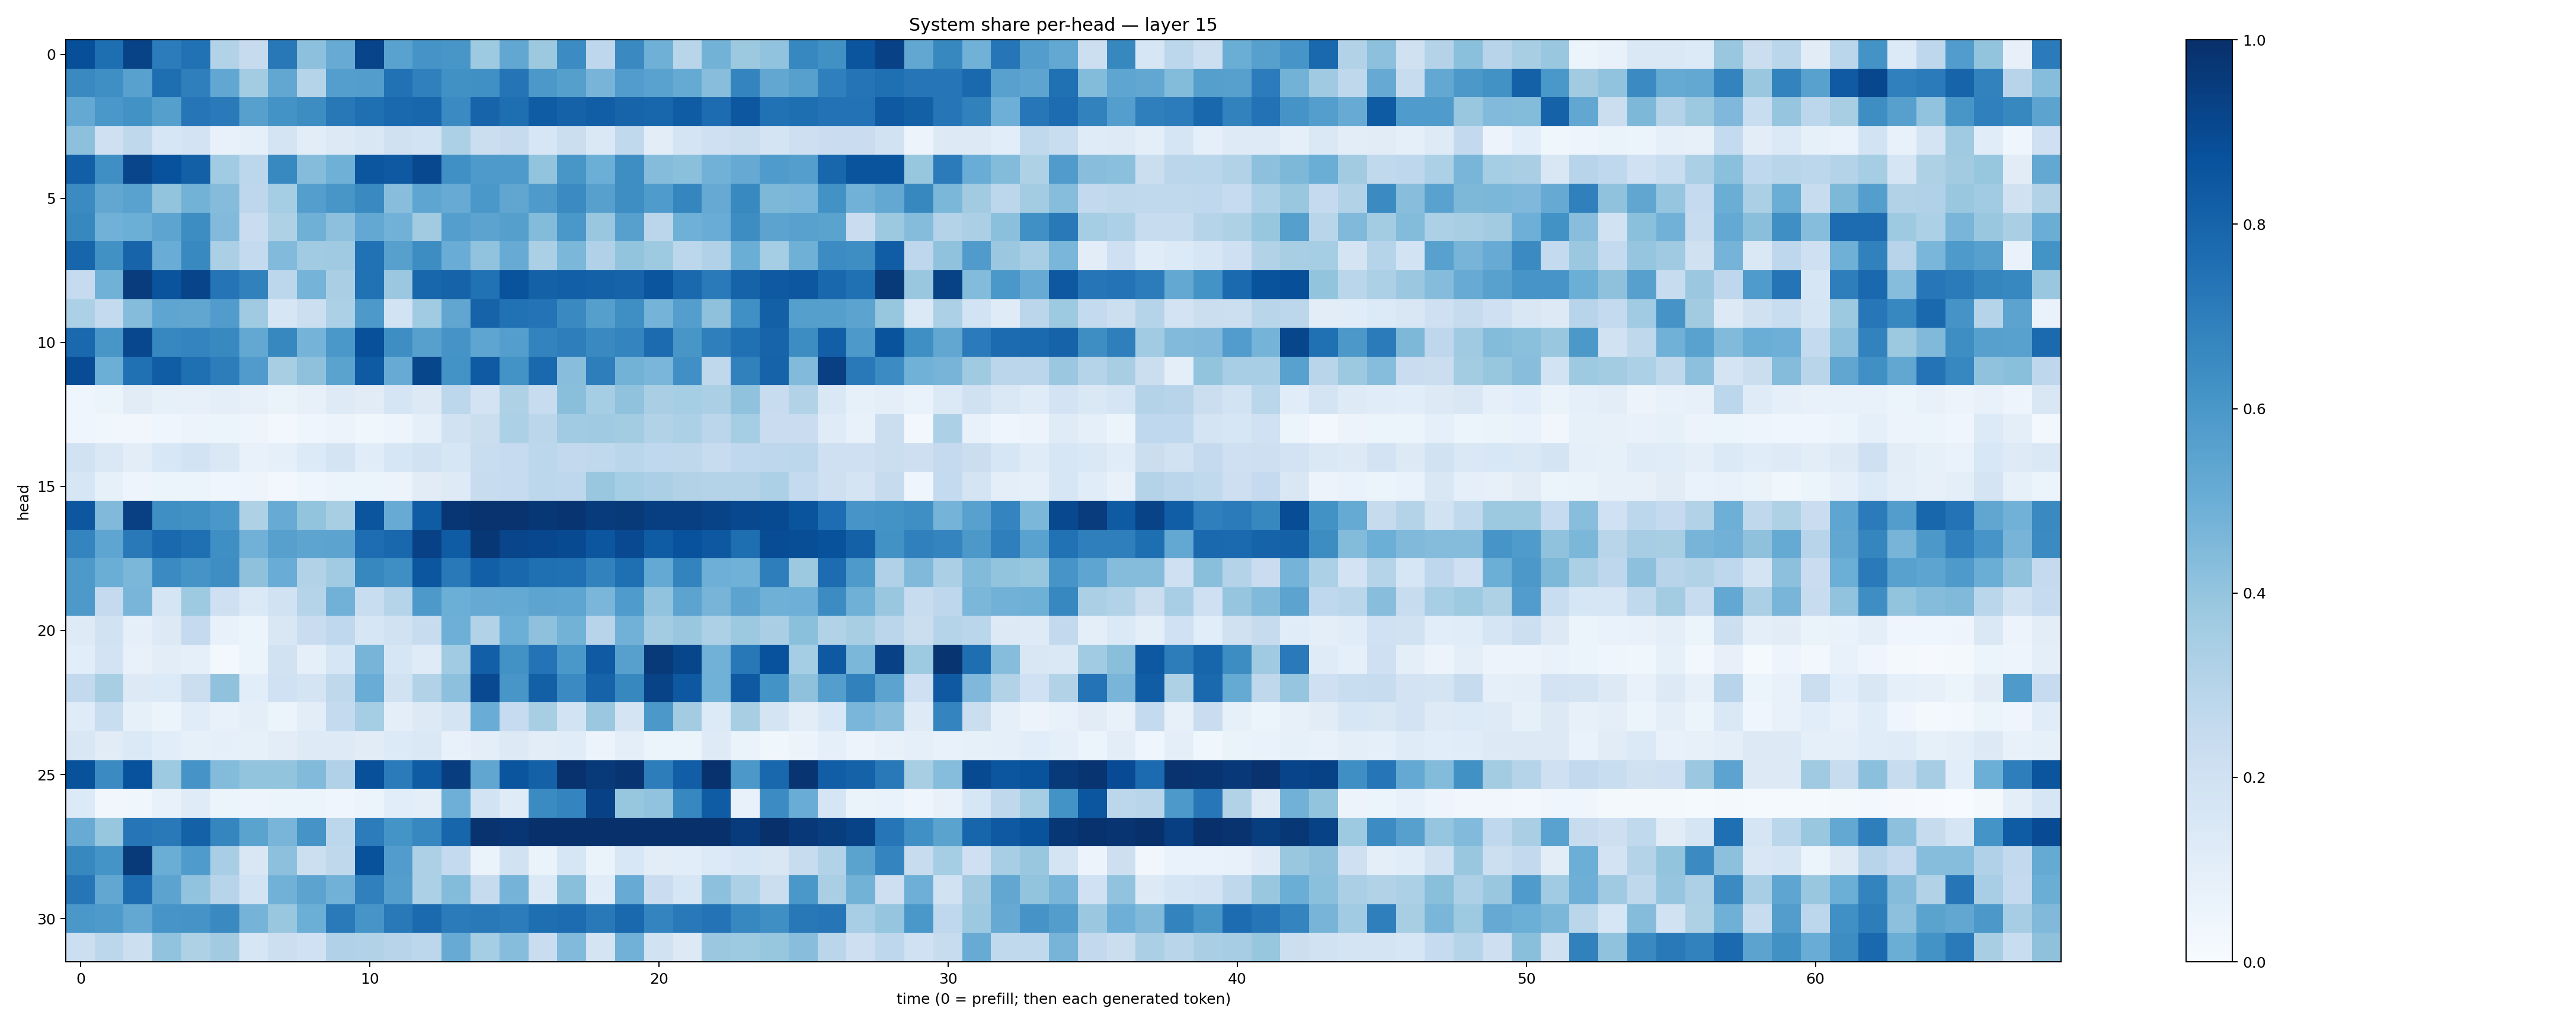

Source data for this figure (header and first rows):
0.88078743, 0.7585775, 0.9245171, 0.70606595, 0.7484229, 0.30869073, 0.24320227, 0.7203798, 0.41703495, 0.5084608, 0.920052, 0.5526856, 0.6129204, 0.6045052, 0.3744464, 0.52958906, 0.37863275, 0.64834845, 0.27592432, 0.6525506, 0.49037713, 0.28910214, 0.4769991, 0.3786685
0.655, 0.6354, 0.5575, 0.7608, 0.6916, 0.5279, 0.3589, 0.5297, 0.3041, 0.5689, 0.5741, 0.7494, 0.6892, 0.6278, 0.6295, 0.7377, 0.5963, 0.564, 0.471, 0.5761, 0.553, 0.5173, 0.4267, 0.6725
0.5208, 0.5995, 0.6239, 0.5643, 0.7295, 0.7124, 0.5599, 0.619, 0.6418, 0.7225, 0.7545, 0.7796, 0.7917, 0.6503, 0.8007, 0.7599, 0.8316, 0.8063, 0.8223, 0.7977, 0.7926, 0.8312, 0.7681, 0.8496
0.4149, 0.2038, 0.2714, 0.1567, 0.1825, 0.07386, 0.09215, 0.1786, 0.1022, 0.1254, 0.1486, 0.1984, 0.1856, 0.3301, 0.226, 0.2444, 0.1587, 0.2231, 0.1445, 0.2625, 0.1041, 0.172, 0.2093, 0.2244
0.8179, 0.634, 0.9147, 0.8727, 0.8159, 0.365, 0.2775, 0.6575, 0.4358, 0.4887, 0.8553, 0.8422, 0.9026, 0.6297, 0.5883, 0.5866, 0.3986, 0.6025, 0.4992, 0.6397, 0.4353, 0.4182, 0.4824, 0.512
0.6488, 0.531, 0.5516, 0.3987, 0.4786, 0.4365, 0.2757, 0.3518, 0.5687, 0.6039, 0.6542, 0.426, 0.5375, 0.5082, 0.6003, 0.5329, 0.5872, 0.6493, 0.5625, 0.6401, 0.5844, 0.6712, 0.5135, 0.6571
0.6616, 0.4831, 0.499, 0.54, 0.6443, 0.4445, 0.2288, 0.3221, 0.4917, 0.4165, 0.5239, 0.4829, 0.3608, 0.5692, 0.5455, 0.5631, 0.4389, 0.5985, 0.3875, 0.5614, 0.2842, 0.4912, 0.5054, 0.6408
0.7967, 0.626, 0.8, 0.5039, 0.6571, 0.3357, 0.256, 0.4423, 0.3642, 0.3694, 0.7471, 0.5588, 0.6431, 0.5045, 0.4028, 0.5115, 0.3338, 0.4587, 0.3188, 0.3989, 0.373, 0.28, 0.3186, 0.5014
0.2476, 0.4857, 0.9497, 0.8608, 0.9212, 0.7352, 0.6863, 0.2779, 0.4755, 0.3398, 0.7499, 0.3793, 0.7915, 0.8031, 0.7491, 0.866, 0.8089, 0.8177, 0.81, 0.8034, 0.8569, 0.7835, 0.7136, 0.8046
0.3286, 0.2572, 0.4348, 0.5371, 0.5323, 0.5763, 0.3682, 0.1634, 0.2172, 0.33, 0.5922, 0.185, 0.3654, 0.5323, 0.801, 0.7477, 0.7407, 0.6531, 0.5646, 0.6347, 0.4727, 0.5664, 0.4121, 0.6327
0.784, 0.6046, 0.9085, 0.6651, 0.6757, 0.6564, 0.5258, 0.663, 0.4742, 0.6012, 0.8759, 0.6396, 0.5607, 0.612, 0.5373, 0.5684, 0.6795, 0.6974, 0.6556, 0.6754, 0.7731, 0.605, 0.6943, 0.7521
0.8884, 0.4996, 0.7532, 0.8248, 0.7568, 0.6993, 0.5807, 0.3437, 0.4128, 0.5479, 0.8333, 0.5109, 0.9127, 0.6192, 0.8369, 0.6196, 0.7777, 0.4268, 0.6963, 0.4793, 0.4644, 0.6303, 0.2731, 0.6869
0.04631, 0.05168, 0.111, 0.08448, 0.08147, 0.09924, 0.07964, 0.06512, 0.07854, 0.1239, 0.1103, 0.1657, 0.1289, 0.2789, 0.1808, 0.3221, 0.2397, 0.4245, 0.3553, 0.4088, 0.3387, 0.3522, 0.3355, 0.4085
0.04217, 0.03601, 0.03339, 0.04567, 0.05726, 0.05952, 0.04751, 0.02809, 0.04547, 0.05706, 0.03809, 0.04832, 0.09356, 0.192, 0.2254, 0.3282, 0.2844, 0.3646, 0.3704, 0.3573, 0.3145, 0.3304, 0.2833, 0.3541
0.1882, 0.1482, 0.1043, 0.1562, 0.1839, 0.1465, 0.07173, 0.09182, 0.1352, 0.1724, 0.1164, 0.1598, 0.1914, 0.1627, 0.2323, 0.249, 0.2783, 0.2581, 0.2624, 0.2865, 0.2668, 0.2723, 0.2353, 0.2675
0.1574, 0.08275, 0.04853, 0.05271, 0.06042, 0.04499, 0.05014, 0.02555, 0.0399, 0.05376, 0.05348, 0.05856, 0.113, 0.1245, 0.2361, 0.2469, 0.279, 0.2752, 0.385, 0.3524, 0.3336, 0.3127, 0.3052, 0.308
0.8507, 0.4465, 0.937, 0.6343, 0.6275, 0.5994, 0.3205, 0.5083, 0.4012, 0.3434, 0.8564, 0.5103, 0.8282, 0.9743, 0.9869, 0.9872, 0.9714, 0.9776, 0.9546, 0.9609, 0.9392, 0.9383, 0.925, 0.9042
0.673, 0.536, 0.7166, 0.7774, 0.7549, 0.6335, 0.4806, 0.5613, 0.5405, 0.5465, 0.7652, 0.7858, 0.9332, 0.8317, 0.9721, 0.9172, 0.9096, 0.8946, 0.8545, 0.8991, 0.8291, 0.8729, 0.8443, 0.759
0.5924, 0.5022, 0.4577, 0.6493, 0.611, 0.6406, 0.4118, 0.5055, 0.3087, 0.3635, 0.6617, 0.6335, 0.8535, 0.7184, 0.8188, 0.7868, 0.7575, 0.7511, 0.6809, 0.7554, 0.5211, 0.6782, 0.4931, 0.4845
0.5929, 0.2504, 0.4655, 0.1713, 0.3733, 0.2056, 0.1374, 0.1914, 0.2974, 0.4819, 0.2319, 0.2998, 0.5901, 0.4973, 0.5135, 0.5199, 0.542, 0.5364, 0.4621, 0.5832, 0.4059, 0.5444, 0.4704, 0.545
0.1239, 0.192, 0.08691, 0.1325, 0.2535, 0.07597, 0.05358, 0.1522, 0.2281, 0.2682, 0.162, 0.1882, 0.2398, 0.4957, 0.3093, 0.4966, 0.4141, 0.4791, 0.2953, 0.4828, 0.3591, 0.3881, 0.3263, 0.3774
0.1085, 0.1809, 0.07505, 0.1018, 0.08762, 0.02135, 0.05369, 0.1918, 0.08692, 0.1583, 0.4712, 0.1623, 0.1183, 0.3657, 0.8179, 0.622, 0.7419, 0.5994, 0.8369, 0.5595, 0.9582, 0.9108, 0.4829, 0.7215
0.2602, 0.3401, 0.1256, 0.1328, 0.2234, 0.407, 0.1073, 0.2025, 0.1724, 0.271, 0.5062, 0.1927, 0.3097, 0.4178, 0.8987, 0.6053, 0.8142, 0.6513, 0.8008, 0.6608, 0.9247, 0.8447, 0.4865, 0.8426
0.1208, 0.2323, 0.08345, 0.05348, 0.1165, 0.0736, 0.09677, 0.06106, 0.1047, 0.2542, 0.3526, 0.09711, 0.1319, 0.1762, 0.5074, 0.2478, 0.3421, 0.1875, 0.3805, 0.1781, 0.5972, 0.359, 0.1346, 0.3435
0.1496, 0.1101, 0.1402, 0.1069, 0.08477, 0.0894, 0.08409, 0.1041, 0.1216, 0.1228, 0.1098, 0.1361, 0.147, 0.07151, 0.09397, 0.1252, 0.1038, 0.1164, 0.05484, 0.1004, 0.06068, 0.05949, 0.1225, 0.06351
0.8705, 0.6498, 0.8728, 0.374, 0.6111, 0.44, 0.399, 0.4022, 0.4452, 0.3165, 0.876, 0.7098, 0.8314, 0.9415, 0.5348, 0.8592, 0.8116, 0.9901, 0.9614, 0.9823, 0.6998, 0.8212, 0.9907, 0.5938
0.133, 0.03494, 0.03853, 0.07588, 0.1179, 0.06097, 0.0506, 0.06063, 0.05269, 0.0423, 0.0531, 0.1065, 0.09641, 0.495, 0.1865, 0.12, 0.6491, 0.6722, 0.9331, 0.3933, 0.4056, 0.6641, 0.8299, 0.07584
0.5089, 0.3926, 0.7271, 0.7184, 0.8118, 0.6715, 0.5477, 0.465, 0.6112, 0.2797, 0.7054, 0.6164, 0.6663, 0.7961, 0.9868, 0.9764, 0.9994, 0.9944, 0.9997, 0.9951, 0.9949, 0.9975, 0.9936, 0.9541
0.6638, 0.6137, 0.962, 0.5031, 0.5853, 0.3452, 0.152, 0.4179, 0.2163, 0.2719, 0.8701, 0.5766, 0.3246, 0.2543, 0.06295, 0.1901, 0.06433, 0.1627, 0.0639, 0.1557, 0.1051, 0.1083, 0.133, 0.1584
0.7289, 0.5303, 0.7659, 0.5441, 0.4052, 0.2957, 0.1873, 0.4832, 0.5464, 0.4839, 0.69, 0.5665, 0.3294, 0.4388, 0.2426, 0.475, 0.14, 0.4242, 0.1161, 0.5116, 0.2276, 0.1609, 0.4157, 0.3287
0.6, 0.586, 0.5244, 0.6055, 0.6129, 0.6547, 0.4742, 0.3887, 0.4989, 0.7117, 0.6059, 0.7169, 0.7737, 0.7071, 0.7179, 0.7041, 0.7597, 0.768, 0.7185, 0.7843, 0.675, 0.7186, 0.7414, 0.6669
0.2154, 0.2787, 0.2177, 0.4043, 0.3226, 0.3629, 0.1607, 0.2168, 0.1995, 0.3195, 0.3144, 0.2952, 0.2794, 0.5093, 0.3532, 0.4332, 0.2268, 0.4441, 0.1719, 0.481, 0.1905, 0.1275, 0.3815, 0.3748
